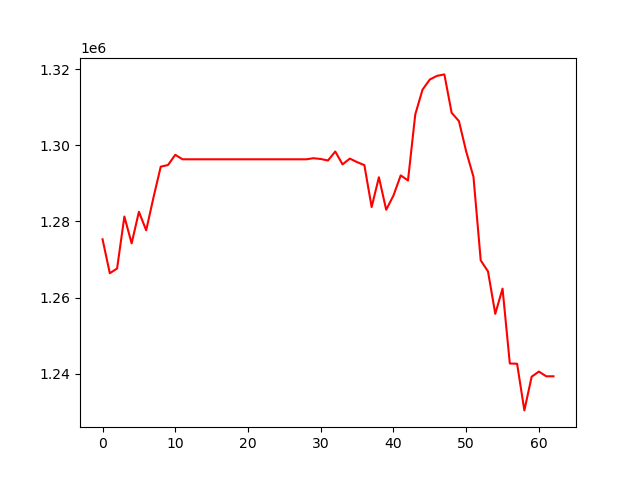

The table this chart was drawn from, first rows:
, 0
0, 1275315
1, 1266386
2, 1267628
3, 1281306
4, 1274249
5, 1282551
6, 1277682
7, 1286279
8, 1294424
9, 1294855
10, 1297540
11, 1296365
12, 1296365
13, 1296365
14, 1296365
15, 1296365
16, 1296365
17, 1296365
18, 1296365
19, 1296365
20, 1296365
21, 1296365
22, 1296365
23, 1296365
24, 1296365
25, 1296365
26, 1296365
27, 1296365
28, 1296365
29, 1296646
30, 1296448
31, 1296050
32, 1298412
33, 1295024
34, 1296549
35, 1295623
36, 1294829
37, 1283803
38, 1291641
39, 1283085
40, 1286828
41, 1292133
42, 1290793
43, 1308180
44, 1314702
45, 1317361
46, 1318324
47, 1318703
48, 1308608
49, 1306422
50, 1298432
51, 1291779
52, 1269766
53, 1266863
54, 1255705
55, 1262341
56, 1242638
57, 1242568
58, 1230295
59, 1239158
... 3 more rows
